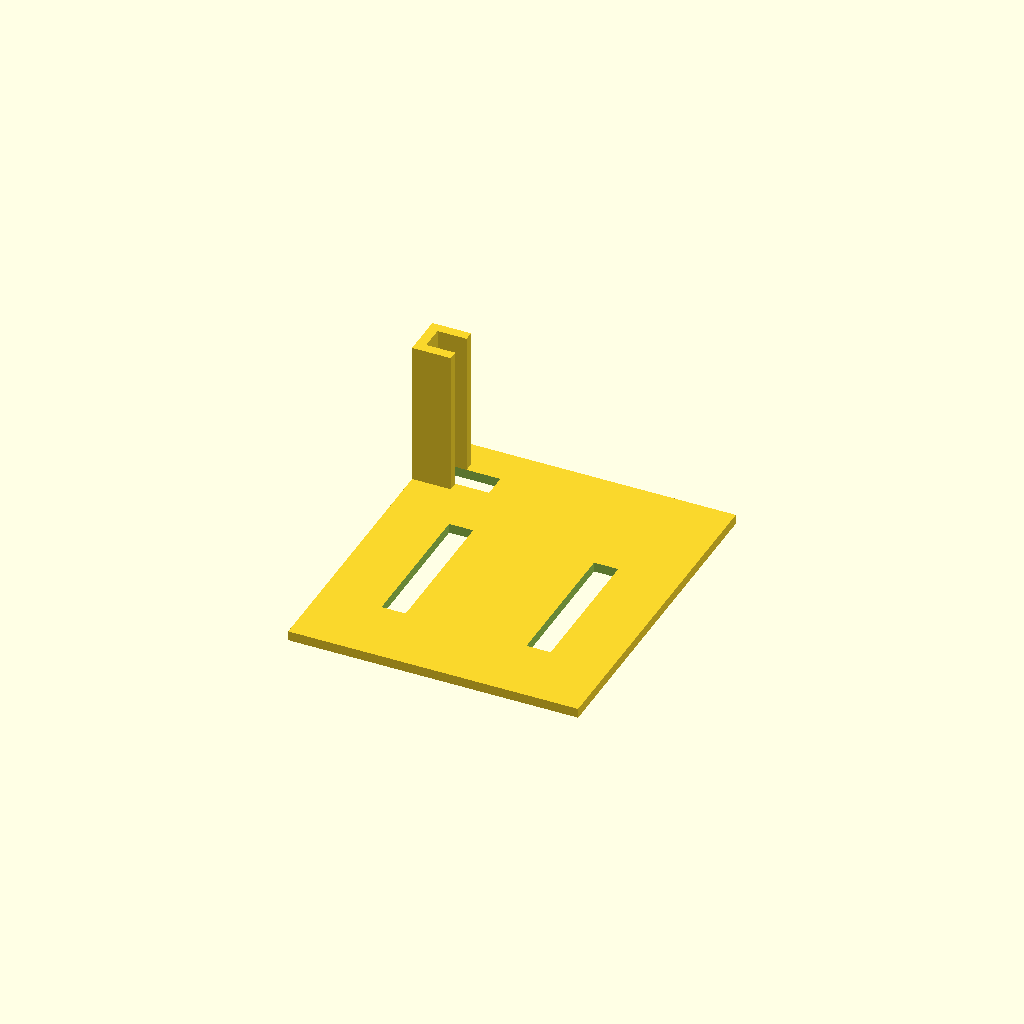
Cell 1: the model at its default parameters.
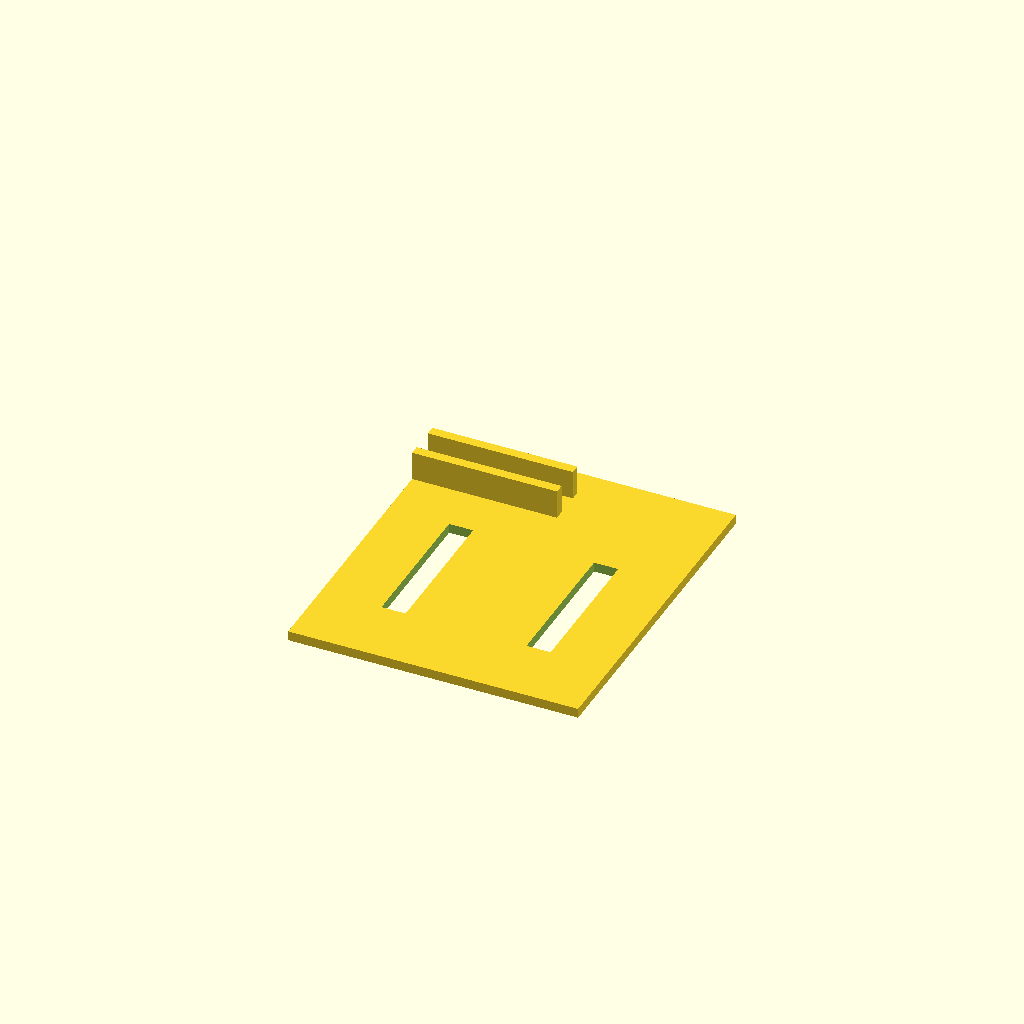
Cell 2: the same model with vertical = 2.
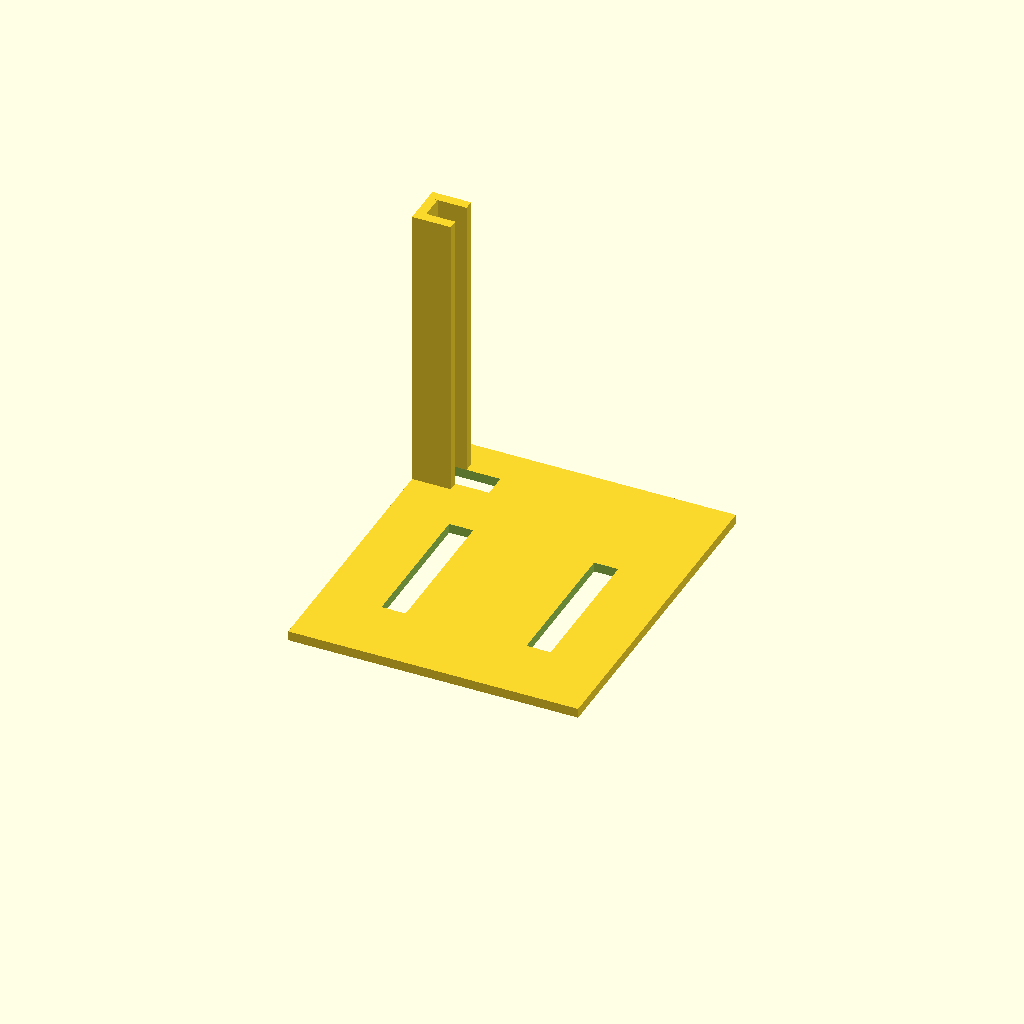
Cell 3: the same model with rack_rail_height = 60.
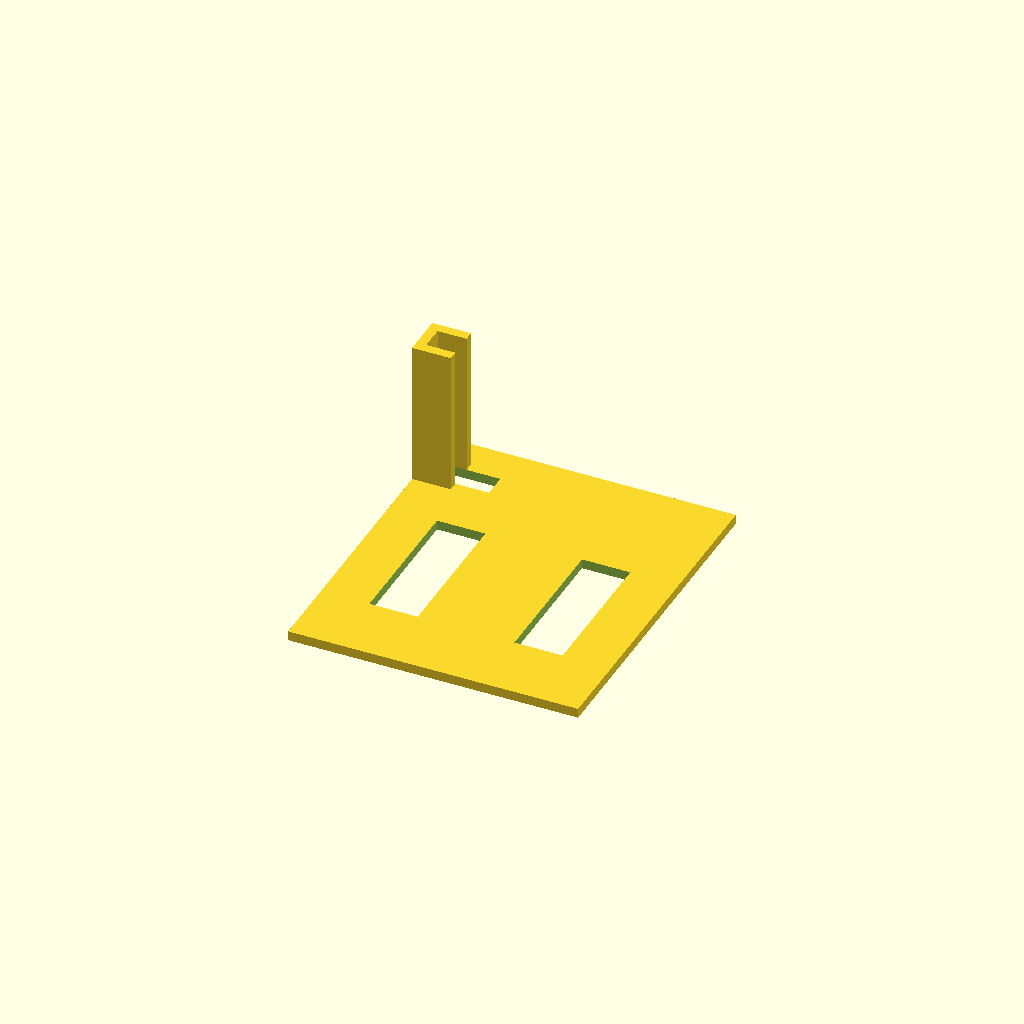
Cell 4: motor_hole_width = 10 (everything else at default).
One fixed orthographic camera (rotation 55°, 0°, 25°; colour scheme Cornfield) for every cell.
The OpenSCAD source (inputs/thingiverse/thing-2120975/files/motor_rack_mount.scad):

/* Rail Orientation*/
vertical = 1; //[1:Vertical,2:Horizontal]

/* Rack Rail */
rack_rail_height = 30;
rack_rail_width = 5;

rack_hole_height = 13;


/* Motor strap holes */
motor_hole_width = 5;
motor_hole_height = 30;

/* Base Plate size */
base_width = 60;
base_height = 70;


/*[Hidden]*/
rail_thickness=2;

//Holes
difference(){
    //base
    cube([base_width,base_height,2], center=true);
    
    //motor mount
    translate([-base_width/2+15,-base_height/13,0,])cube([motor_hole_width,motor_hole_height,10], center=true);
    translate([base_width/2-15,-base_height/13,0,])cube([motor_hole_width,motor_hole_height,10], center=true);
    
    //rack hole
    if (vertical == 1){
        translate([-base_width/2+rail_thickness,(base_height/2) -15 +rail_thickness,-5])cube([rack_hole_height, rack_rail_width, 10], center=false);
    }
};

//rail
module rack_rail(){
    
    
    if (vertical == 1){
        //vertical rail
        translate([-base_width/2, (base_height/2) -15,1])rotate([90,0,90])union(){
            cube([2,rack_rail_height,8], center=false);
            cube([2+rack_rail_width,rack_rail_height,2], center=false);
            translate([rail_thickness+rack_rail_width,0,0])cube([rail_thickness,rack_rail_height,8], center=false);
        };
    }
    else if (vertical == 2){
        //horizontal rail
        translate([rack_rail_height-(base_width/2), (base_height/2) -15,-1])rotate([0,0,90])union(){
            cube([2,rack_rail_height,8], center=false);
            cube([2+rack_rail_width,rack_rail_height,2], center=false);
            translate([rail_thickness+rack_rail_width,0,0])cube([rail_thickness,rack_rail_height,8], center=false);
        };
    }
};

rack_rail();
Parameter table extracted from the source (name, type, default, range or options):
vertical: number, default 1, options 1, 2
rack_rail_height: number, default 30
rack_rail_width: number, default 5
rack_hole_height: number, default 13
motor_hole_width: number, default 5
motor_hole_height: number, default 30
base_width: number, default 60
base_height: number, default 70
